Dataset: data3 (GitHub, An-Shan/Bag-recognition-with-VGG16). Classes: backpack, bucket bag, duffle bag, fanny pack, luggage, messenger bag, saddle bag, satchel, sleeping bag, tote bag.

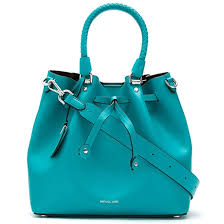
Label: bucket bag

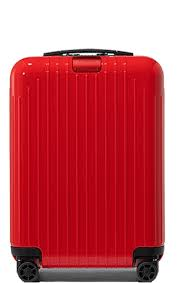
Label: luggage

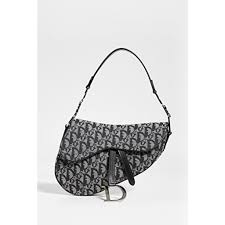
Label: saddle bag

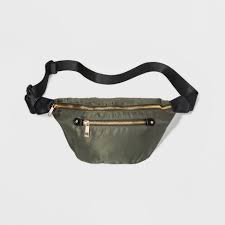
Label: fanny pack

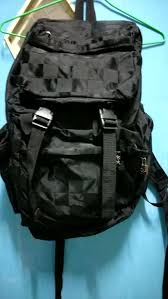
Label: backpack

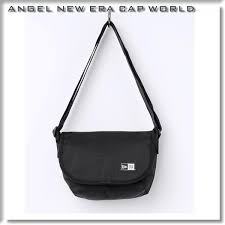
Label: messenger bag
